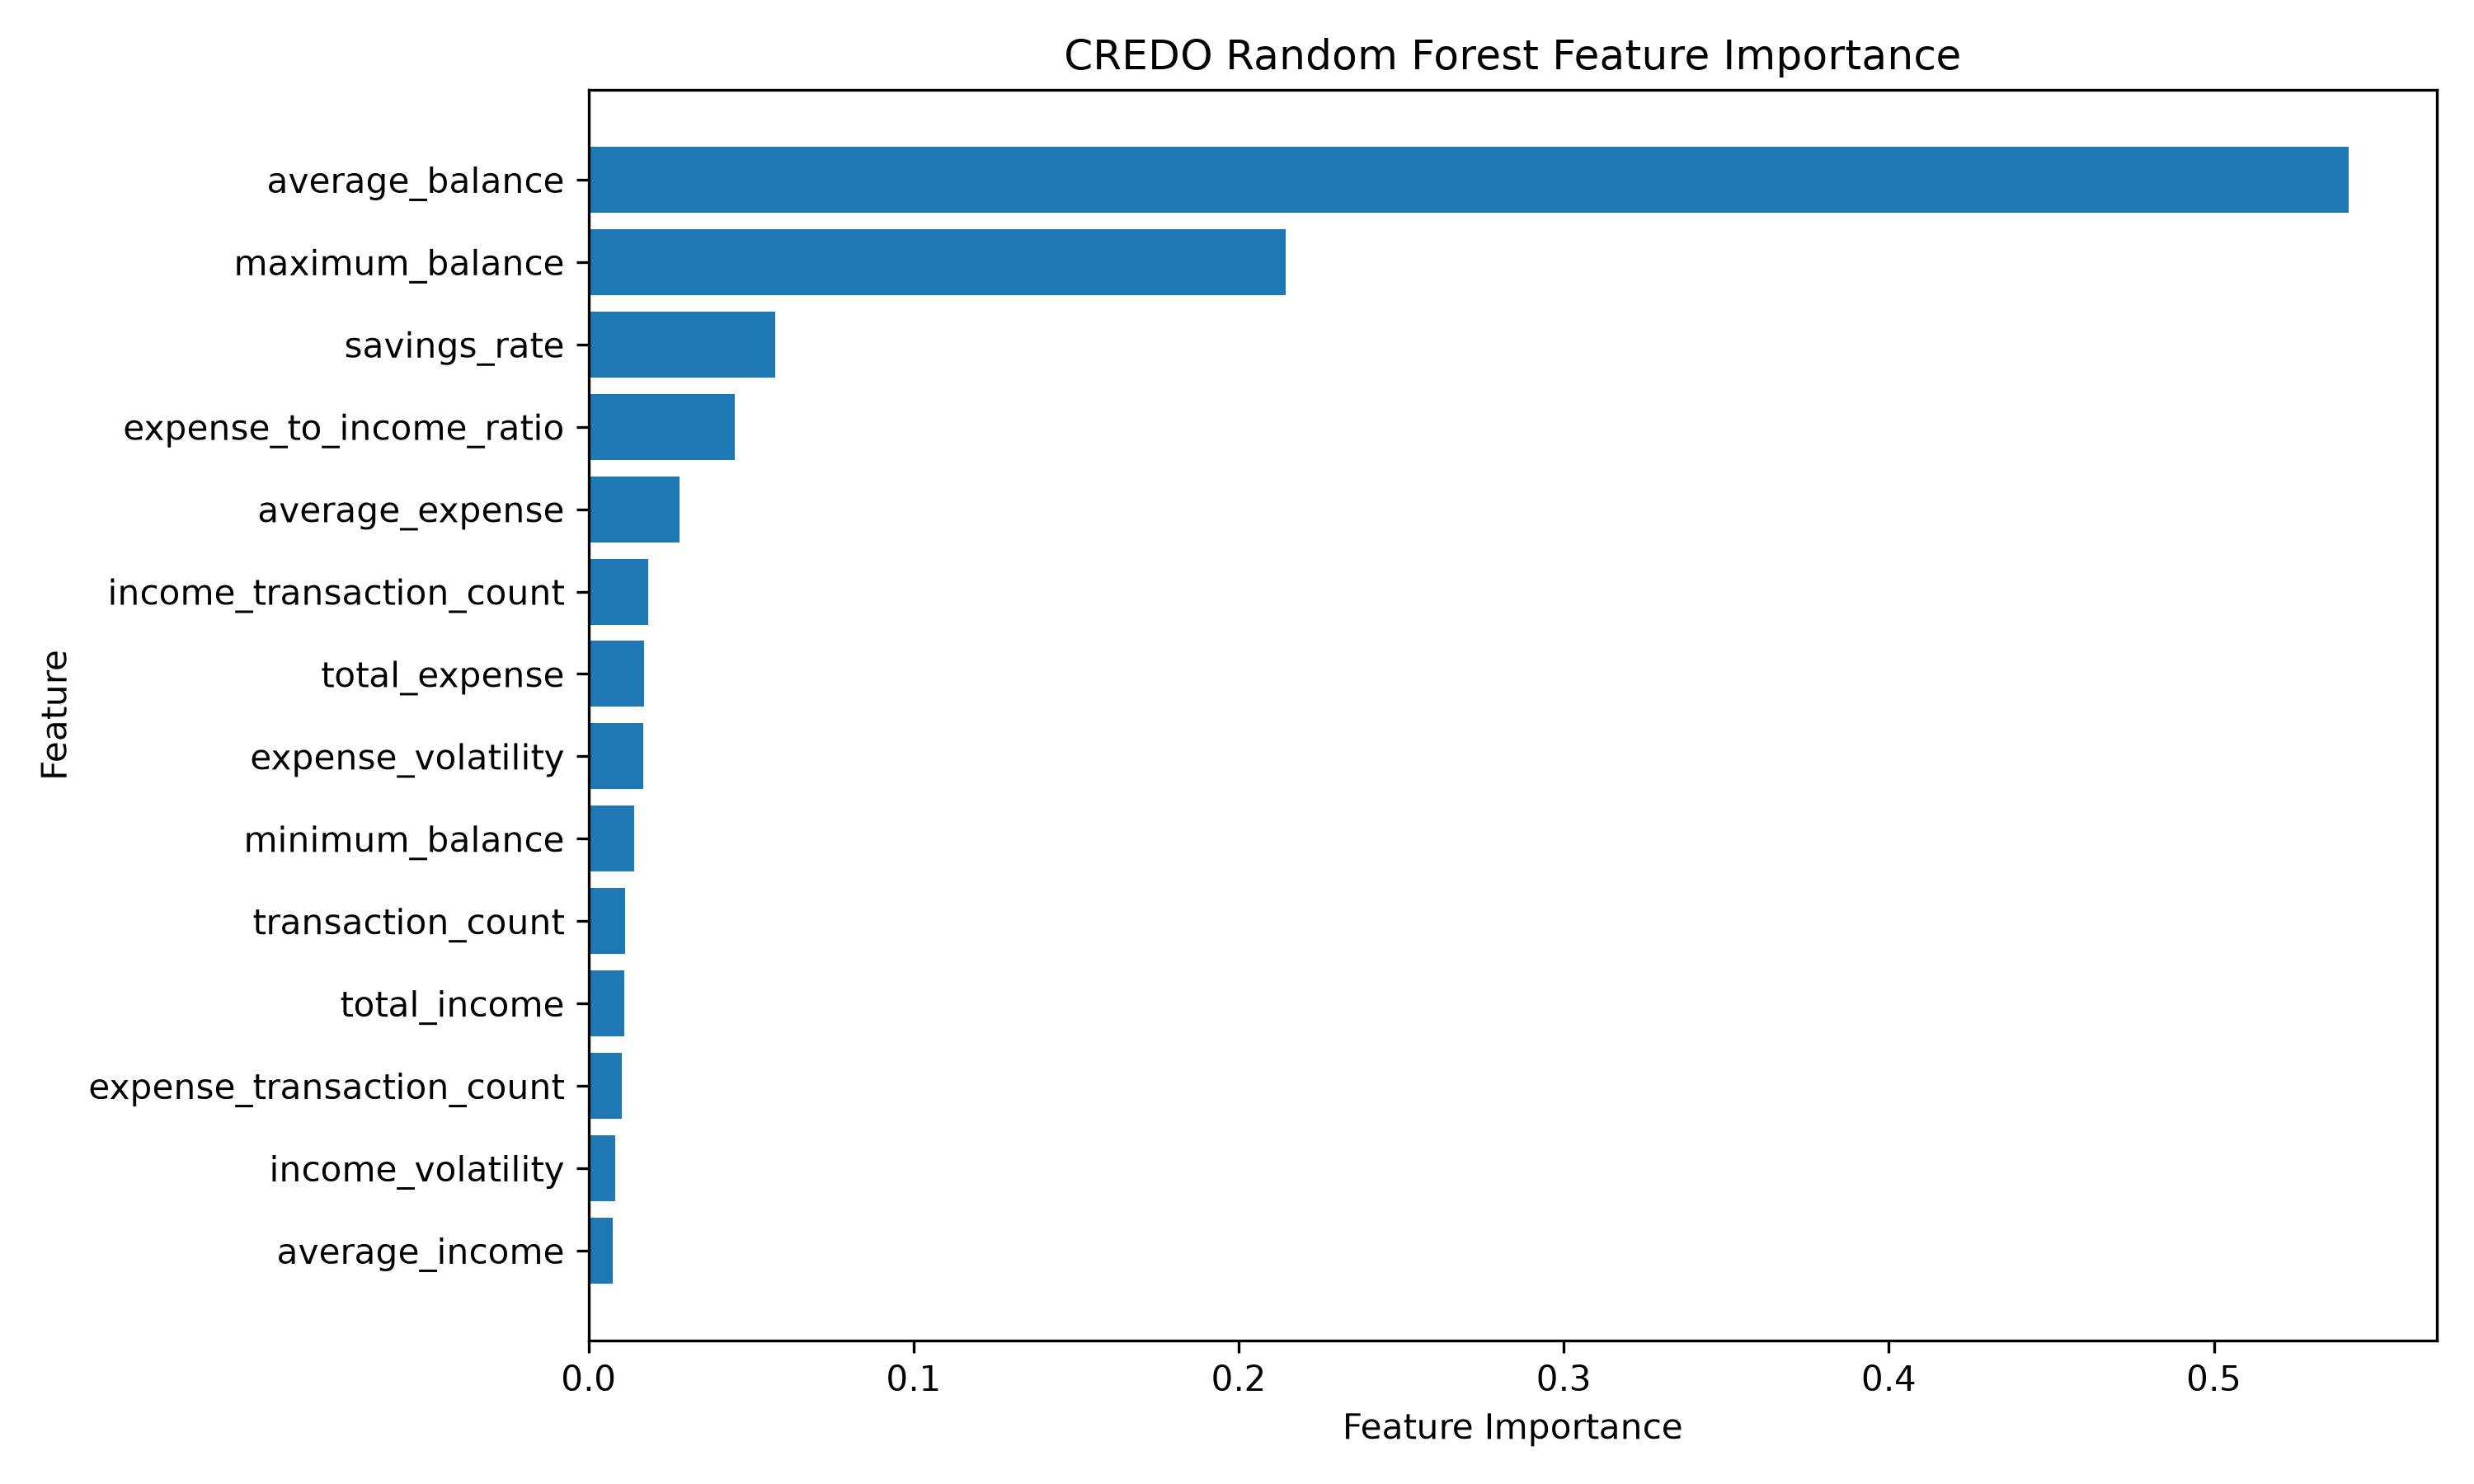

The table this chart was drawn from, first rows:
feature, importance
average_balance, 0.5415
maximum_balance, 0.2144
savings_rate, 0.05748
expense_to_income_ratio, 0.04497
average_expense, 0.02787
income_transaction_count, 0.01823
total_expense, 0.01698
expense_volatility, 0.01669
minimum_balance, 0.01392
transaction_count, 0.0112
total_income, 0.01099
expense_transaction_count, 0.01019
income_volatility, 0.008292
average_income, 0.007323
